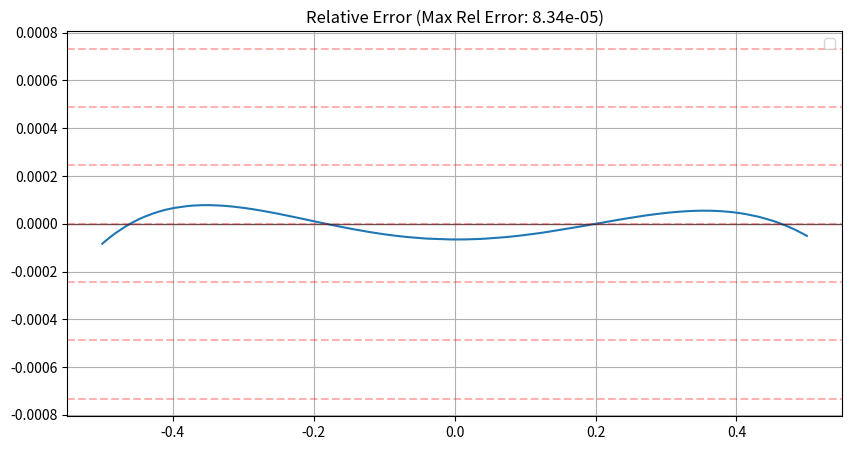
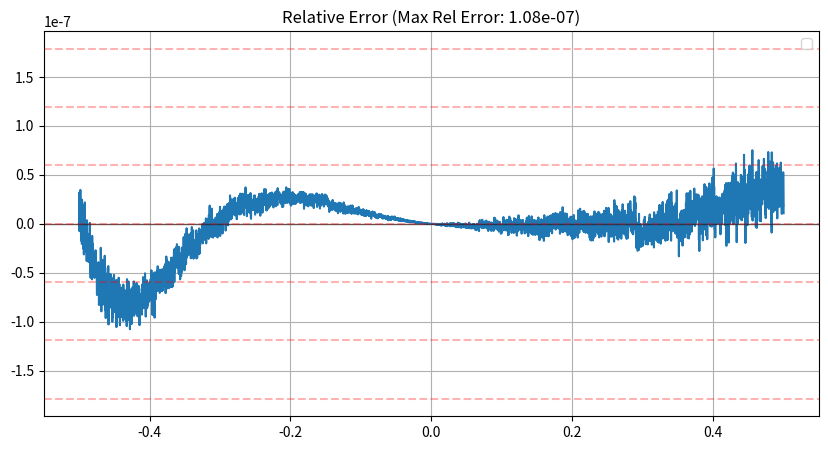
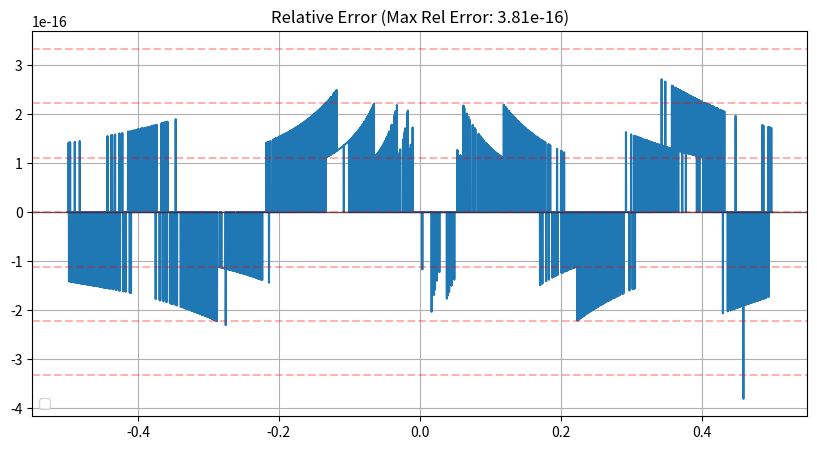
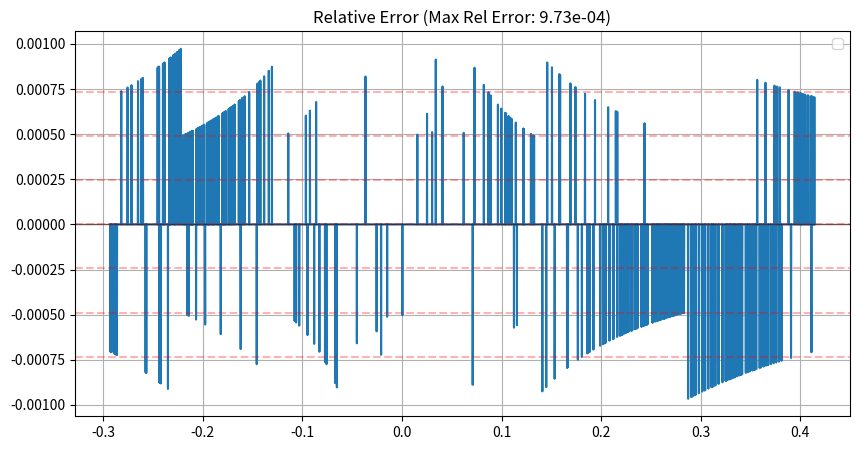
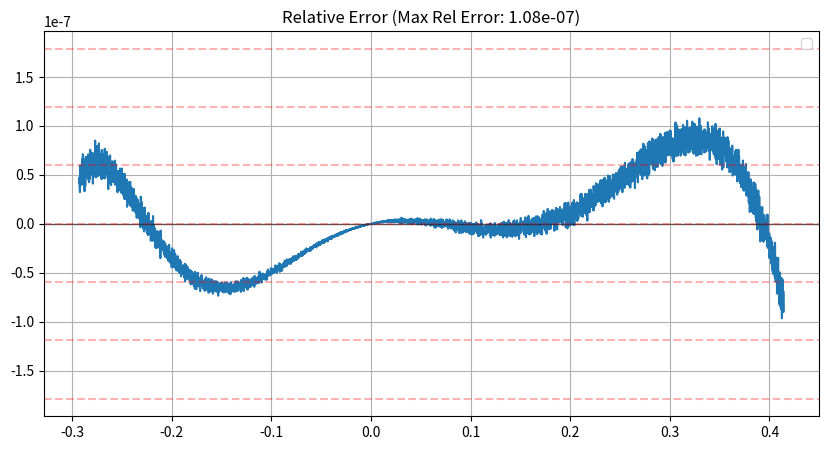
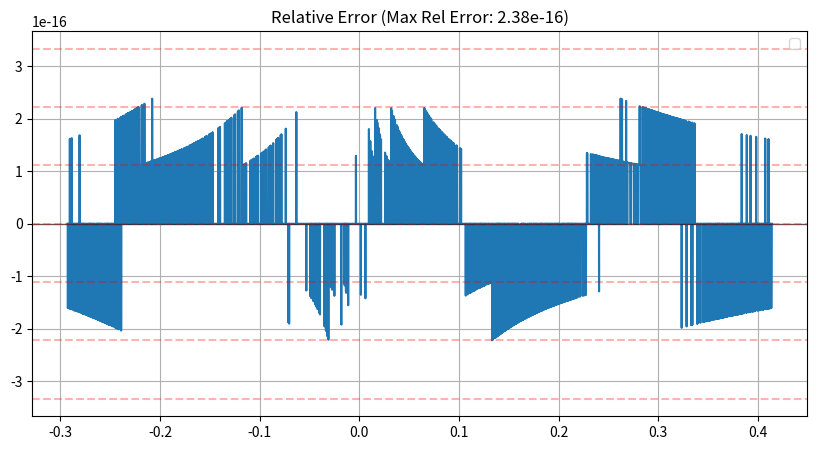
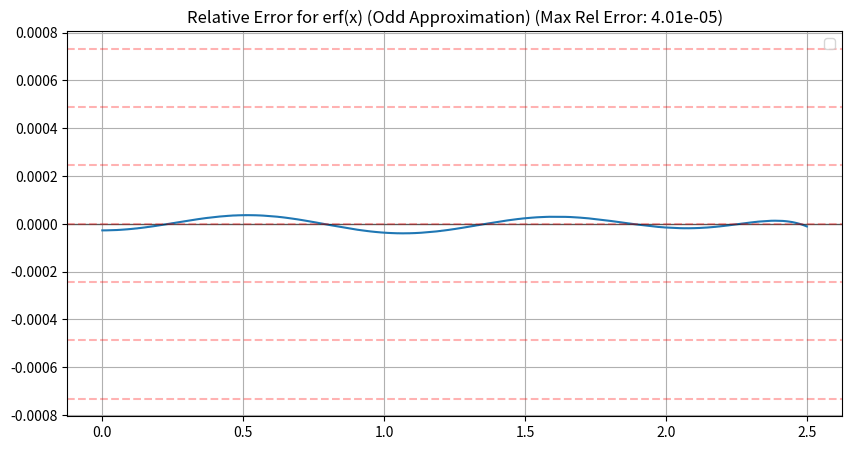
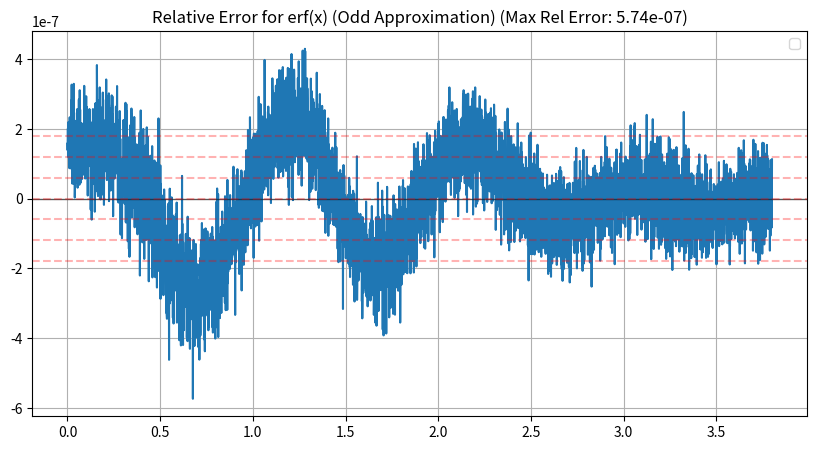
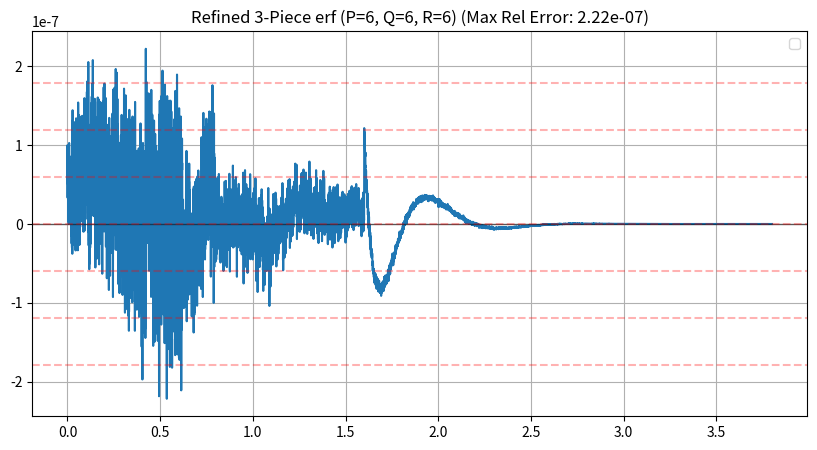
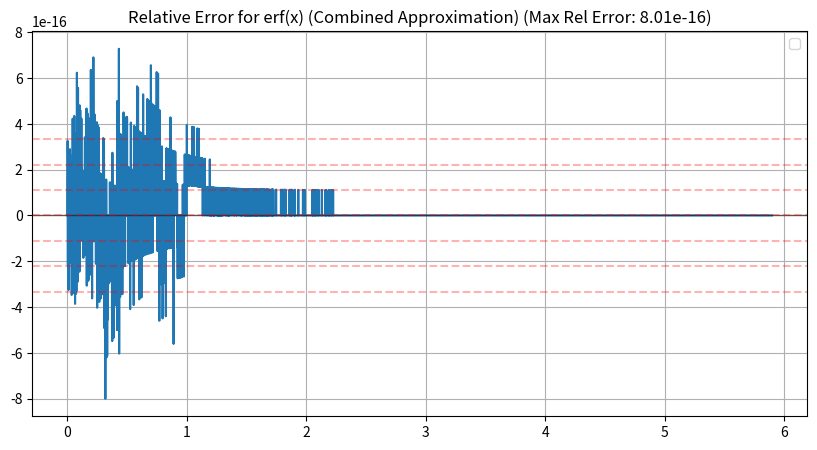
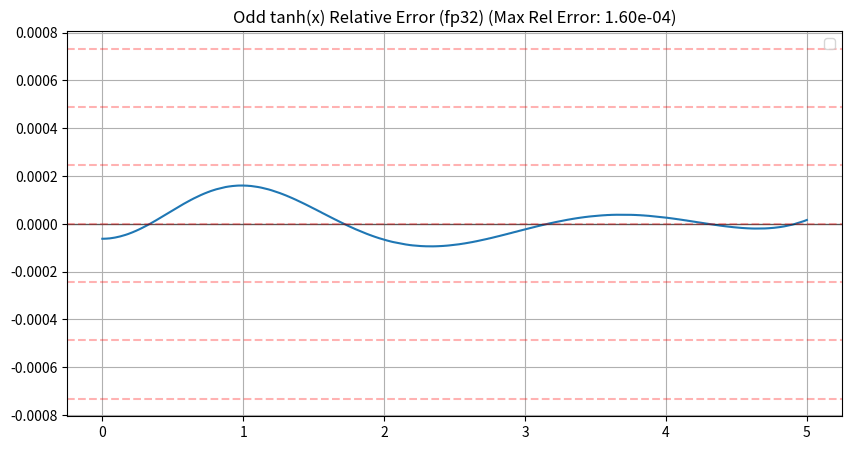
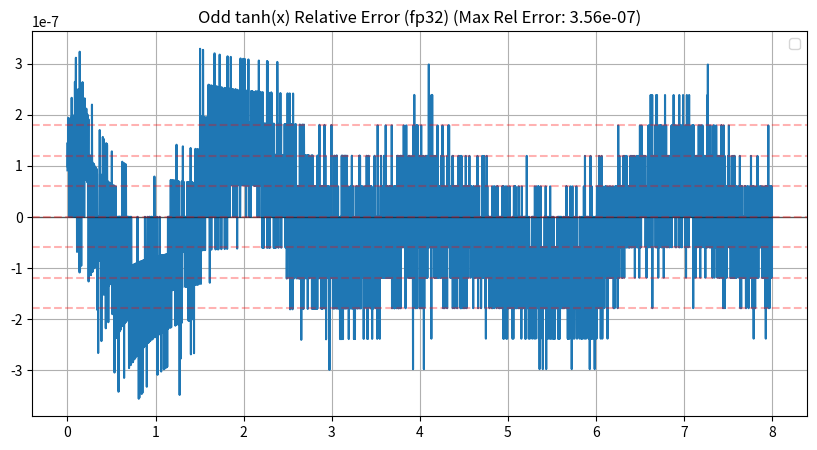
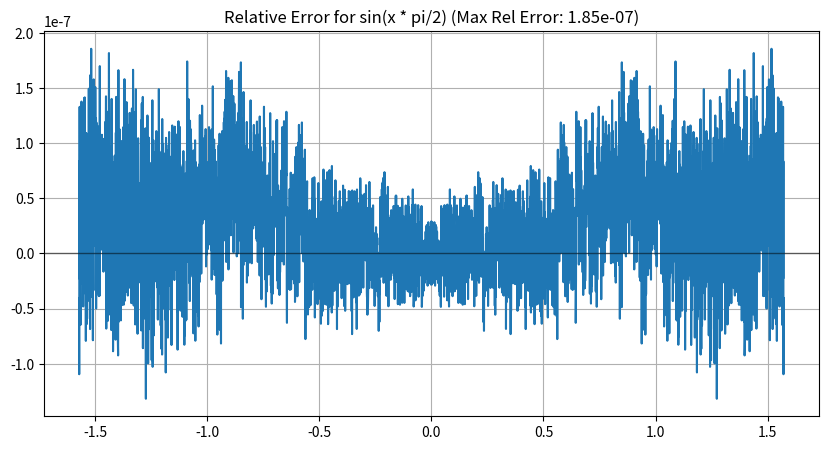
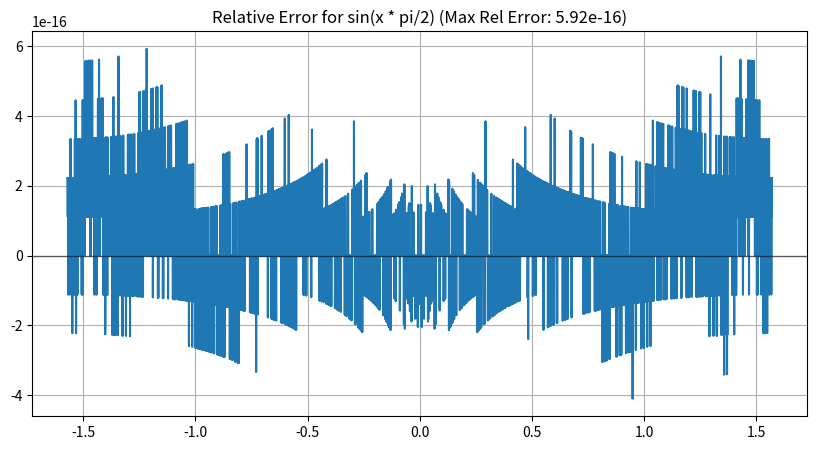

Here is the Python script that generated these plots, in order:
# %%
# pylint: disable=all

# %%
import matplotlib.pyplot as plt
import numpy as np


def poly_eval(c, x):
  # Ensure we use the dtype of the coefficients for calculation
  res = np.zeros_like(x, dtype=c.dtype)
  for i, v in enumerate(c):
    res += v * (x**i).astype(c.dtype)
  return res


def rational_approximation(
    f, x_min, x_max, p_degree, q_degree, dtype=np.float64
):
  """Implementation of the Remez exchange algorithm.
  """
  n_points = p_degree + q_degree + 2

  out_dtype = dtype
  if dtype == np.float16:
    dtype = np.float32

  # Initial guess for exchange points
  nodes = (
      0.5 * (x_min + x_max)
      + 0.5
      * (x_max - x_min)
      * np.cos(np.pi * np.arange(n_points - 1, -1, -1) / (n_points - 1))
  ).astype(dtype)

  best_p, best_q = None, None
  last_max_err = np.inf

  for iteration in range(25):
    A = np.zeros((n_points, n_points), dtype=dtype)
    b = np.zeros(n_points, dtype=dtype)
    y_nodes = f(nodes).astype(dtype)

    for i in range(n_points):
      for j in range(p_degree + 1):
        A[i, j] = nodes[i] ** j
      for j in range(1, q_degree + 1):
        A[i, p_degree + j] = -y_nodes[i] * (nodes[i] ** j)
      A[i, -1] = -((-1) ** i)
      b[i] = y_nodes[i]

    try:
      sol = np.linalg.solve(A, b)
    except np.linalg.LinAlgError:
      sol, _, _, _ = np.linalg.lstsq(A, b, rcond=None)

    sol = sol.astype(dtype)
    p_coeffs = sol[: p_degree + 1]
    q_coeffs = np.concatenate(([dtype(1.0)], sol[p_degree + 1 : -1]))

    x_fine = np.linspace(x_min, x_max, 20000).astype(dtype)
    f_fine = f(x_fine).astype(dtype)
    approx_fine = poly_eval(p_coeffs, x_fine) / poly_eval(q_coeffs, x_fine)
    err_fine = approx_fine - f_fine
    abs_err = np.abs(err_fine)
    current_max_err = np.max(abs_err)

    if current_max_err >= last_max_err and iteration > 0:
      break

    last_max_err = current_max_err
    best_p, best_q = p_coeffs, q_coeffs

    new_nodes = []
    if abs_err[0] > abs_err[1]: new_nodes.append(x_fine[0])
    for i in range(1, len(x_fine) - 1):
      if abs_err[i] > abs_err[i - 1] and abs_err[i] > abs_err[i + 1]:
        new_nodes.append(x_fine[i])
    if abs_err[-1] > abs_err[-2]: new_nodes.append(x_fine[-1])

    if len(new_nodes) >= n_points:
      idx = np.argsort(np.abs(err_fine[np.searchsorted(x_fine, new_nodes)]))[-n_points:]
      nodes = np.sort([new_nodes[i] for i in idx])
    else:
      max_err_x = x_fine[np.argmax(abs_err)]
      closest_node_idx = np.argmin(np.abs(nodes - max_err_x))
      nodes[closest_node_idx] = max_err_x
      nodes = np.sort(nodes)

  return best_p.astype(out_dtype), best_q.astype(out_dtype)


def print_polynomial(name, coeffs):
  # Determine precision and wrapper based on dtype
  if coeffs.dtype == np.float16:
    precision = 6
    suffix = "f"
    ty = "half"
  elif coeffs.dtype == np.float32:
    precision = 10
    suffix = "f"
    ty = "float"
  else:
    precision = 18
    suffix = ""
    ty = "double"

  # Reversing to put constant coefficient last (p_n, ..., p_1, p_0)
  rev_coeffs = coeffs[::-1]

  print(f"  std::array<{ty}, {len(rev_coeffs)}> {name} = {{")
  for i, val in enumerate(rev_coeffs):
    print(f"      {val:.{precision}e}{suffix},")
  print("  };")


def plot_error(f, x, approx, title="Relative Error", epsilon=None):
  target = f(x)
  # Use a small epsilon for division safety if target is zero
  with np.errstate(divide="ignore", invalid="ignore"):
    error = (approx - target) / target

  # Mask out regions where target is zero if necessary, or use absolute error there
  error = np.where(target == 0, approx - target, error)

  max_err = np.max(np.abs(error))
  print(f"\nMaximum relative error: {max_err:.2e}")
  plt.figure(figsize=(10, 5))
  plt.plot(x, error)
  plt.axhline(0, color="black", lw=1, alpha=0.5)
  if epsilon is not None:
    for i in range(-3, 4):
      plt.axhline(i * epsilon, color="red", linestyle="--", alpha=0.3)
    plt.legend()
  plt.title(f"{title} (Max Rel Error: {max_err:.2e})")
  plt.grid(True)
  plt.show()

# %%
# expm1, >=12 bits of precision
# We approximate expm1(x) / x
f = lambda x: np.where(x == 0, 0, np.expm1(x) / x)
p_degree, q_degree = 3, 0
x_min, x_max = -0.5, 0.5
p, q = rational_approximation(
    f, x_min, x_max, p_degree, q_degree, dtype=np.float32
)

print_polynomial("p", p)
print_polynomial("q", q)

# Evaluate final error
# expm1(x) ~= x*(P(x)/Q(x))
x_test = np.linspace(x_min, x_max, 5000)
approx = x_test * poly_eval(p, x_test) / poly_eval(q, x_test)
plot_error(np.expm1, x_test, approx, epsilon=2**-12)

# %%
# fp32 expm1
# We approximate (expm1(x) - x) / x^2 to model the higher order terms
f = lambda x: np.where(x == 0, 0, (np.expm1(x) - x) / x**2)
p_degree, q_degree = 6, 0
x_min, x_max = -0.5, 0.5
p, q = rational_approximation(
    f, x_min, x_max, p_degree, q_degree, dtype=np.float32
)

print_polynomial("p", p)

# Evaluate final error
# expm1(x) ~= x + x^2 * (P(x)/Q(x))
x_test = np.linspace(x_min, x_max, 5000)
approx = x_test**2 * poly_eval(p, x_test) + x_test
plot_error(np.expm1, x_test, approx, epsilon=2**-24)

# %%
# fp64 expm1
# We approximate (expm1(x) - x) / x^2 to model the higher order terms
f = lambda x: np.where(x == 0, 0, (np.expm1(x) - x) / x**2)
p_degree, q_degree = 10, 0
x_min, x_max = -0.5, 0.5
p, q = rational_approximation(
    f, x_min, x_max, p_degree, q_degree, dtype=np.float64
)

print_polynomial("p", p)
print_polynomial("q", q)

# Evaluate final error
# expm1(x) ~= x + x^2 * (P(x)/Q(x))
x_test = np.linspace(x_min, x_max, 5000)
approx = x_test**2 * poly_eval(p, x_test) / poly_eval(q, x_test) + x_test
plot_error(np.expm1, x_test, approx, epsilon=2**-53)

# %%
import math

# log, 12 bits of accuracy
# log(x + 1) ~= x + x^2*P(x)/Q(x)
f = lambda x: (np.log1p(x) - x) / x**2
p_degree, q_degree = 3, 0
x_min, x_max = np.sqrt(2) / 2 - 1, np.sqrt(2) - 1
p, q = rational_approximation(
    f, x_min, x_max, p_degree, q_degree, dtype=np.float16
)

print_polynomial("P", p)
print_polynomial("Q", q)

# Evaluate final error
x_test = np.linspace(x_min, x_max, 5000).astype(np.float16)
approx = x_test**2 * poly_eval(p, x_test) / poly_eval(q, x_test) + x_test
plot_error(np.log1p, x_test, approx, epsilon=2**-12)

# %%
import math

# fp32 log2(x + 1) ~= x + x^2*P(x)/Q(x)
f = lambda x: (np.log1p(x) - x) / x**2
p_degree, q_degree = 2, 2
x_min, x_max = np.sqrt(2) / 2 - 1, np.sqrt(2) - 1
p, q = rational_approximation(
    f, x_min, x_max, p_degree, q_degree, dtype=np.float32
)

print_polynomial("P", p)
print_polynomial("Q", q)

# Evaluate final error
x_test = np.linspace(x_min, x_max, 5000)
approx = x_test**2 * poly_eval(p, x_test) / poly_eval(q, x_test) + x_test
plot_error(np.log1p, x_test, approx, epsilon=2**-24)

# %%
import math

# fp64 log2(x + 1) ~= x + x^2*P(x)/Q(x)
f = lambda x: (np.log1p(x) - x) / x**2
p_degree, q_degree = 5, 6
x_min, x_max = np.sqrt(2) / 2 - 1, np.sqrt(2) - 1
p, q = rational_approximation(
    f, x_min, x_max, p_degree, q_degree, dtype=np.float64
)

print_polynomial("P", p)
print_polynomial("Q", q)

# Evaluate final error
x_test = np.linspace(x_min, x_max, 5000)
approx = x_test**2 * poly_eval(p, x_test) / poly_eval(q, x_test) + x_test
plot_error(np.log1p, x_test, approx, epsilon=2**-53)

# %%
import scipy.special

# erf(x), >12 bits of precision
# fp32 erf(x) ~= x*P(x^2)/Q(x^2)
f = lambda t: scipy.special.erf(np.sqrt(t)) / np.sqrt(t)

p_degree, q_degree = 3, 2
x_min, x_max = 1e-7, 2.5

p, q = rational_approximation(
    f, x_min, x_max**2, p_degree, q_degree, dtype=np.float32
)

print_polynomial("P", p)
print_polynomial("Q", q)

# Evaluate and plot relative error for erf(x)
x_test = np.linspace(x_min, x_max, 5000)
t_test = x_test**2
approx = x_test * (poly_eval(p, t_test) / poly_eval(q, t_test))
plot_error(
    scipy.special.erf,
    x_test,
    approx,
    title="Relative Error for erf(x) (Odd Approximation)",
    epsilon=2**-12,
)

# %%
import scipy.special

# fp32 erf(x) ~= x*P(x^2)/Q(x^2)
f = lambda t: scipy.special.erf(np.sqrt(t)) / np.sqrt(t)

p_degree, q_degree = 5, 5
x_min, x_max = 1e-7, 3.8

p, q = rational_approximation(
    f, x_min, x_max**2, p_degree, q_degree, dtype=np.float32
)

print_polynomial("P", p)
print_polynomial("Q", q)

one_test = np.linspace(x_max - 0.15, x_max + 0.15, num=1000000).astype(np.float32)
approx = one_test * (poly_eval(p, one_test**2) / poly_eval(q, one_test**2))
print(f"  constexpr float max_abs_x = {one_test[list(approx).index(1)]}f;")

# Evaluate and plot relative error for erf(x)
x_test = np.linspace(x_min, x_max, 5000)
t_test = x_test**2
approx = x_test * (poly_eval(p, t_test) / poly_eval(q, t_test))
plot_error(
    scipy.special.erf,
    x_test,
    approx,
    title="Relative Error for erf(x) (Odd Approximation)",
    epsilon=2**-24,
)

# %%
# Manual Exploration: 3-Piece erf Approximation
x_min, x_limit = 1e-7, 3.8
dtype = np.float32

# These specific thresholds and degrees achieved 2.22e-07 in the search
x1, x2 = 0.8, 1.6
p_deg, q_deg, r_deg = 6, 6, 6

# Generate Approximations
f = lambda t: scipy.special.erf(np.sqrt(t)) / np.sqrt(t)
g = lambda t: scipy.special.erfcx(t)

# Regenerate coefficients
p, _ = rational_approximation(f, x_min**2, x1**2, p_deg, 0, dtype=dtype)
q, _ = rational_approximation(g, x1, x2, q_deg, 0, dtype=dtype)
r, _ = rational_approximation(g, x2, x_limit, r_deg, 0, dtype=dtype)

# Verify on a high-density grid
x_test = np.linspace(x_min, x_limit, 10000)
t_test = x_test**2
approx1 = x_test * poly_eval(p, t_test)
approx2 = 1 - np.exp(-t_test) * poly_eval(q, x_test)
approx3 = 1 - np.exp(-t_test) * poly_eval(r, x_test)

approx = np.where(x_test < x1, approx1, np.where(x_test < x2, approx2, approx3))

# Plot and Print
plot_error(
    scipy.special.erf,
    x_test,
    approx,
    title=f"Refined 3-Piece erf (P={p_deg}, Q={q_deg}, R={r_deg})",
    epsilon=2**-24,
)

print("Final Optimized 3-Piece Coefficients:")
print_polynomial("P", p)
print_polynomial("Q", q)
print_polynomial("R", r)

# %%
import scipy.special

# fp64 erf(x) ~= x*P(x^2)/Q(x^2) for small x
f = lambda t: scipy.special.erf(np.sqrt(t)) / np.sqrt(t)
# For large x, we approximate erf(x) = 1 - exp(-x^2)*erfcx(x)
g = lambda t: scipy.special.erfcx(t)

p_degree, q_degree = 5, 5
r_degree, s_degree = 8, 8
x_min, x_max, x_max2 = 1e-16, 0.9, 5.9

p, q = rational_approximation(
    f, x_min**2, x_max**2, p_degree, q_degree, dtype=np.float64
)

r, s = rational_approximation(
    g, x_max, x_max2, r_degree, s_degree, dtype=np.float64
)

# Evaluate and plot relative error for erf(x)
x_test = np.linspace(x_min, x_max2, 5000)
t_test = x_test**2
approx1 = x_test * (poly_eval(p, t_test) / poly_eval(q, t_test))
approx2 = 1 - np.exp(-t_test) * poly_eval(r, x_test) / poly_eval(s, x_test)
approx = np.where(x_test < x_max, approx1, approx2)
plot_error(
    scipy.special.erf,
    x_test,
    approx,
    title="Relative Error for erf(x) (Combined Approximation)",
    epsilon=2**-53,
)

print_polynomial("P", p)
print_polynomial("Q", q)
print_polynomial("R", r)
print_polynomial("S", s)

# %%
import numpy as np


# tanh(x) 12-bit approximation
f = lambda x: np.tanh(np.sqrt(x)) / np.sqrt(x)
u_min, u_max = 1e-5, 5
p_degree_u, q_degree_u = 2, 2

p_u, q_u = rational_approximation(
    f, u_min**2, u_max**2, p_degree_u, q_degree_u, dtype=np.float32
)

print("Polynomials for g(u) where tanh(x) ~= x * P(x^2)/Q(x^2):")
print_polynomial("P", p_u)
print_polynomial("Q", q_u)

one_test = np.linspace(u_max - 0.5, u_max + 0.5, num=1000000).astype(np.float32)
approx = one_test * (poly_eval(p_u, one_test**2) / poly_eval(q_u, one_test**2))
# print(f"  constexpr float max_abs_x = {one_test[list(approx).index(1 - 3*2**-11)]}f;")

# Evaluate final error for tanh(x)
x_test = np.linspace(u_min, u_max, 5000).astype(np.float32)
approx = x_test * (poly_eval(p_u, x_test**2) / poly_eval(q_u, x_test**2))
plot_error(
    np.tanh,
    x_test,
    approx,
    title="Odd tanh(x) Relative Error (fp32)",
    epsilon=2**-12,
)

# %%
# tanh(x) fp32 approximation
f = lambda x: np.tanh(np.sqrt(x)) / np.sqrt(x)
u_min, u_max = 1e-5, 8
p_degree_u, q_degree_u = 4, 4

p_u, q_u = rational_approximation(
    f, u_min**2, u_max**2, p_degree_u, q_degree_u, dtype=np.float32
)

print("Polynomials for g(u) where tanh(x) ~= x * P(x^2)/Q(x^2):")
print_polynomial("P", p_u)
print_polynomial("Q", q_u)

one_test = np.linspace(u_max - 0.15, u_max + 0.15, num=1000000).astype(np.float32)
approx = one_test * (poly_eval(p_u, one_test**2) / poly_eval(q_u, one_test**2))
print(f"  constexpr float max_abs_x = {one_test[list(approx).index(1)]}f;")

# Evaluate final error for tanh(x)
x_test = np.linspace(u_min, u_max, 5000).astype(np.float32)
approx = x_test * (poly_eval(p_u, x_test**2) / poly_eval(q_u, x_test**2))
plot_error(
    np.tanh,
    x_test,
    approx,
    title="Odd tanh(x) Relative Error (fp32)",
    epsilon=2**-24,
)

# %%
import mpmath

# Split x into n constants, each with n bits of precision that when added together, approximate x.
def split(x, n, bits, dtype):
  # Ensure x is an mpmath mpf object for high-precision arithmetic
  mpmath.mp.dps = 100
  x_mp = mpmath.mpf(x)

  result = np.zeros(n, dtype=dtype)
  for i in range(n):
    if x_mp == 0:
      break
    # Get exponent of the remaining value
    # mpmath.frexp returns (mantissa, exponent) where 0.5 <= abs(mantissa) < 1.0
    m, e = mpmath.frexp(x_mp)

    if bits > 0:
      # Round mantissa to the target number of bits manually
      scale = mpmath.mpf(2.0) ** bits
      # mpmath standard rounding
      m = mpmath.floor(m * scale + 0.5) / scale

    # Reconstruct the value for this component
    val = m * (mpmath.mpf(2.0) ** e)

    # Convert to target numpy dtype
    val_converted = dtype(float(val))
    result[i] = val_converted

    # Subtract the actual stored value to track the remaining residue
    x_mp -= mpmath.mpf(float(val_converted))

  return result


# %%
# We want to approximate sin(x * pi/2) for x in [-1, 1]
# sin(z) is odd, so sin(x * pi/2) = x * P(x^2) / Q(x^2)
# Let t = x^2, where t is in [0, 1].
# We approximate g(t) = sin(sqrt(t) * pi/2) / sqrt(t)


def g(t):
  sq = np.sqrt(t)
  with np.errstate(divide="ignore", invalid="ignore"):
    return np.where(sq == 0, 1.0, np.sin(sq) / sq)


p_degree, q_degree = 5, 0
t_min, t_max = 1e-20, (np.pi / 2) ** 2

p, q = rational_approximation(
    g, t_min, t_max, p_degree, q_degree, dtype=np.float32
)

print_polynomial("P", p)
print_polynomial("Q", q)

# Figure out range reduction constants using mpmath for high precision.
import mpmath

half_pi = mpmath.pi / -2
fma_constants = split(half_pi, 3, 0, np.float32)
constants = split(half_pi, 5, 11, np.float32)

print(f"""
  constexpr float half_pi[] = {{
#ifdef YNN_HAVE_FMA
    {fma_constants[0]:.8e}f,
    {fma_constants[1]:.8e}f,
    {fma_constants[2]:.8e}f,
#else
    {constants[0]:.8e}f,
    {constants[1]:.8e}f,
    {constants[2]:.8e}f,
    {constants[3]:.8e}f,
    {constants[4]:.8e}f,
#endif
  }};
""")

# Evaluate final error on original domain [-pi, pi]
x_test = np.linspace(-np.pi / 2, np.pi / 2, 5000)
t_test = x_test**2
approx = x_test * (poly_eval(p, t_test) / poly_eval(q, t_test))

plot_error(np.sin, x_test, approx, title="Relative Error for sin(x * pi/2)")


# %%
def g(t):
  sq = np.sqrt(t)
  with np.errstate(divide="ignore", invalid="ignore"):
    return np.where(sq == 0, 1.0, np.sin(sq) / sq)


p_degree, q_degree = 9, 0
t_min, t_max = 1e-20, (np.pi / 2) ** 2

p, q = rational_approximation(
    g, t_min, t_max, p_degree, q_degree, dtype=np.float64
)

print_polynomial("P", p)
print_polynomial("Q", q)

# Figure out range reduction constants using mpmath for high precision.
import mpmath

half_pi = mpmath.pi / -2
fma_constants = split(half_pi, 3, 0, np.float64)
constants = split(half_pi, 5, 27, np.float64)

print(f"""
  constexpr double half_pi[] = {{
#ifdef YNN_HAVE_FMA
    {fma_constants[0]:.16e},
    {fma_constants[1]:.16e},
    {fma_constants[2]:.16e},
#else
    {constants[0]:.16e},
    {constants[1]:.16e},
    {constants[2]:.16e},
    {constants[3]:.16e},
    {constants[4]:.16e},
#endif
  }};
""")

# Evaluate final error on original domain [-pi, pi]
x_test = np.linspace(-np.pi / 2, np.pi / 2, 5000)
t_test = x_test**2
approx = x_test * (poly_eval(p, t_test) / poly_eval(q, t_test))

plot_error(np.sin, x_test, approx, title="Relative Error for sin(x * pi/2)")
